6-way image classification set "Imagenes360" from GitHub (AgroJuan/Imagenes360); label vocabulary: aceptable, borrosa, correct, nitida, sobreexpuesta, subexpuesta.

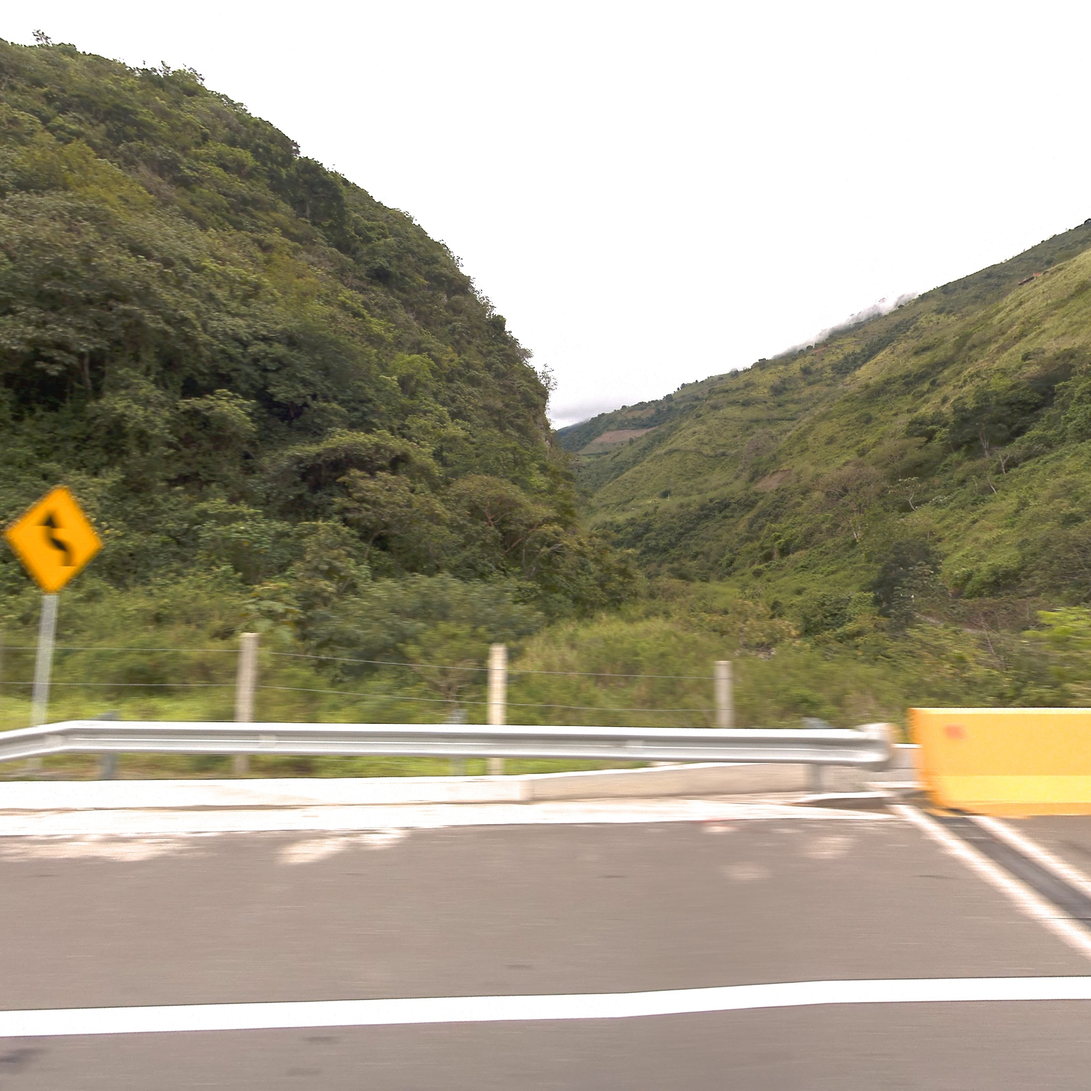
Label: correct

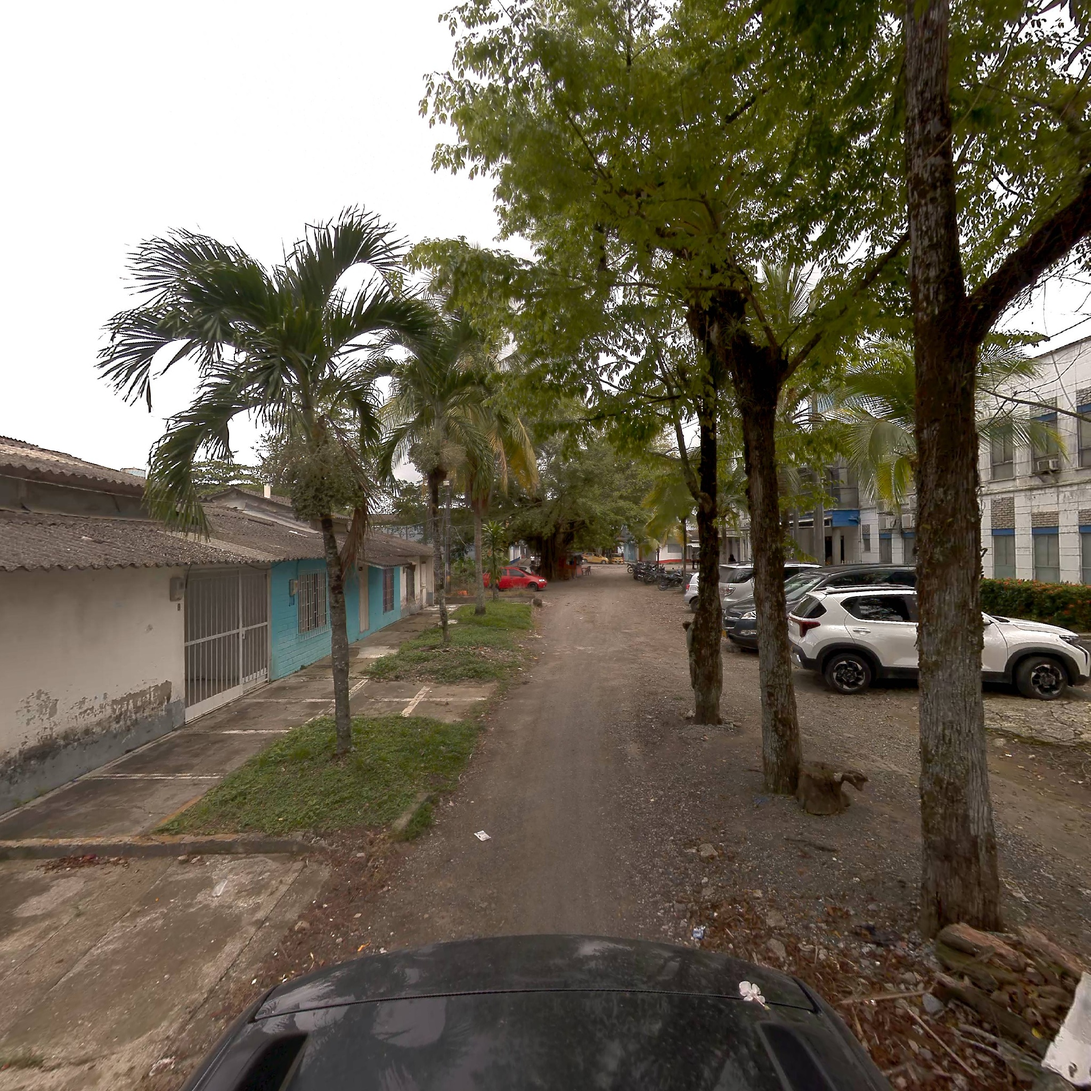
Label: correct

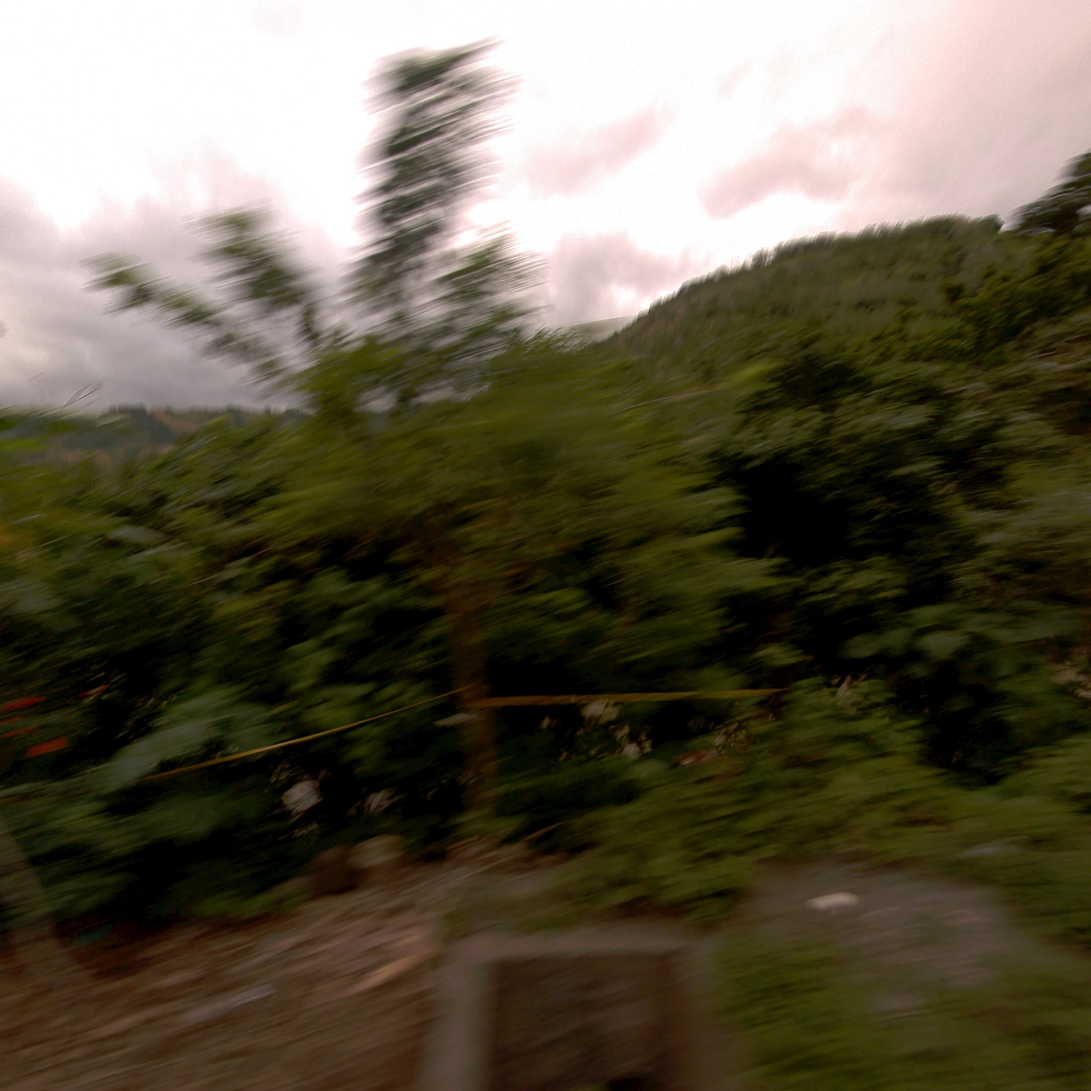
Label: borrosa

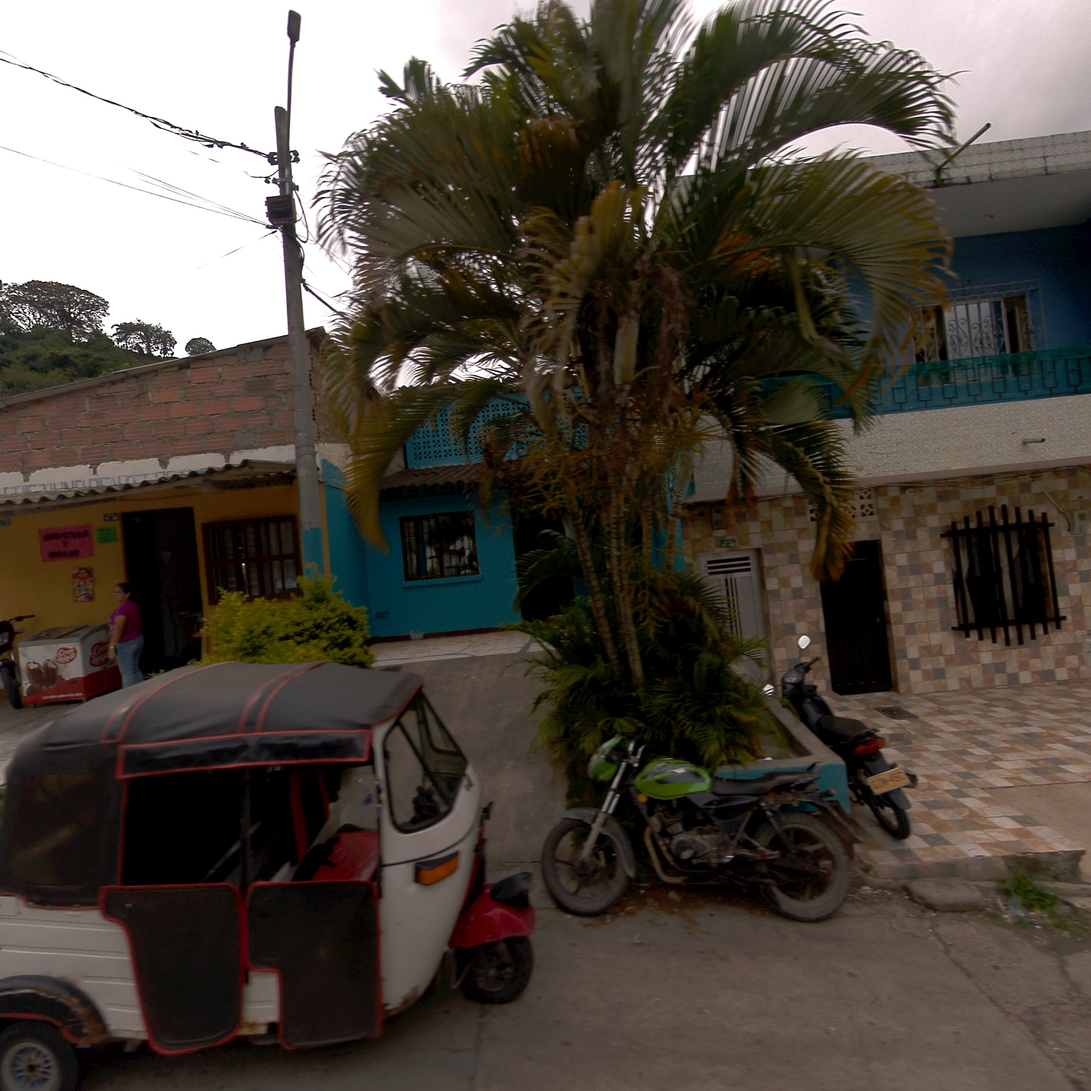
Label: nitida

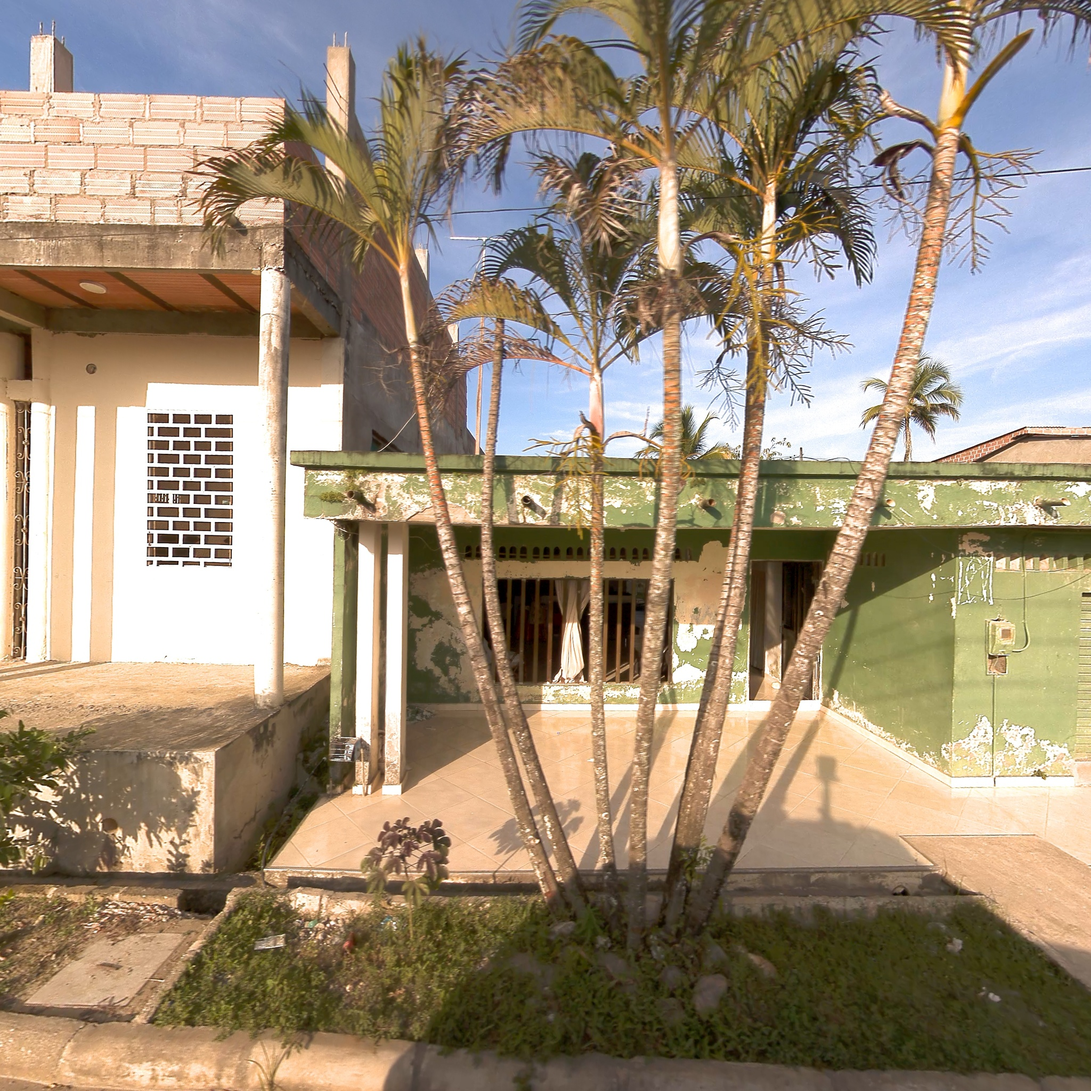
Label: correct

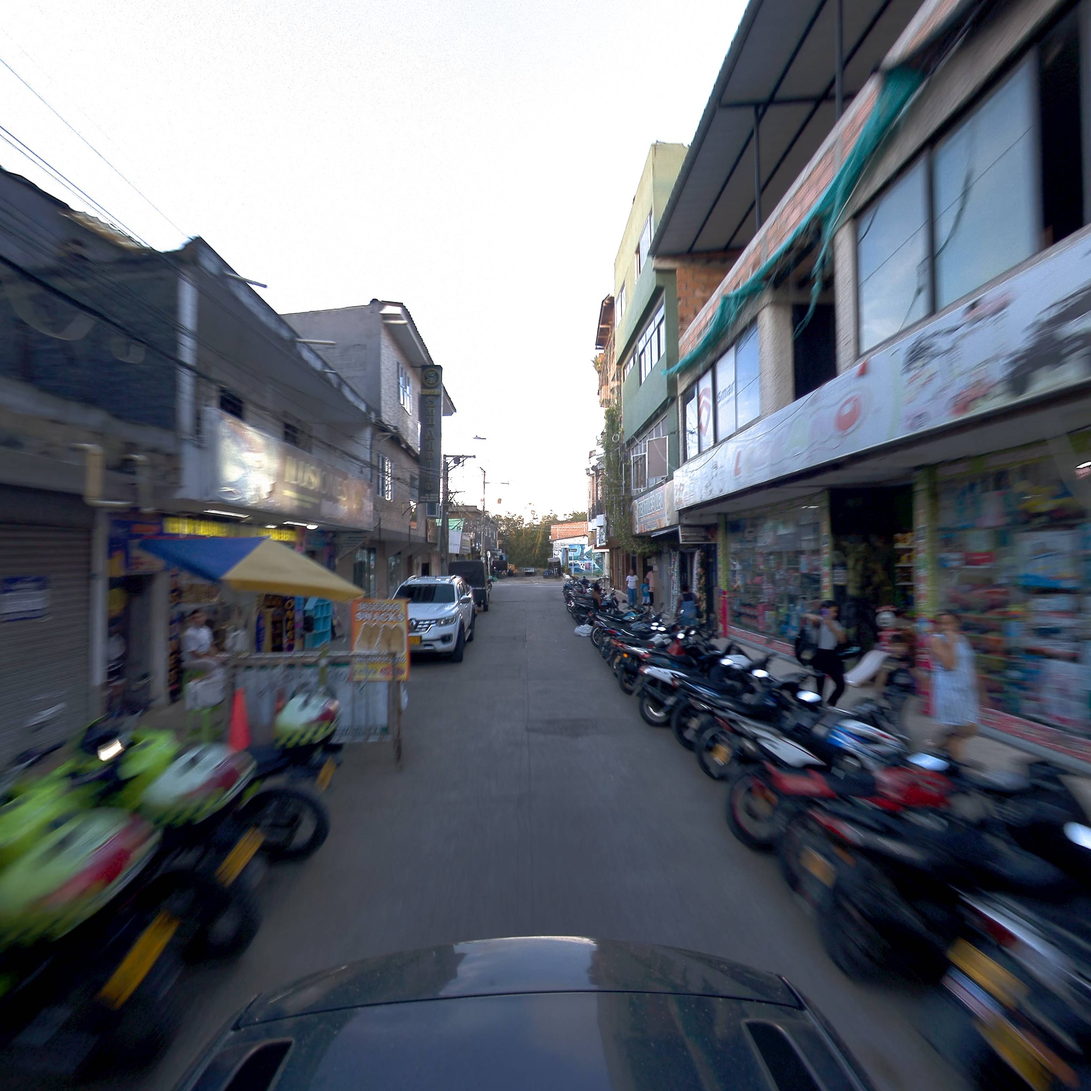
Label: aceptable
